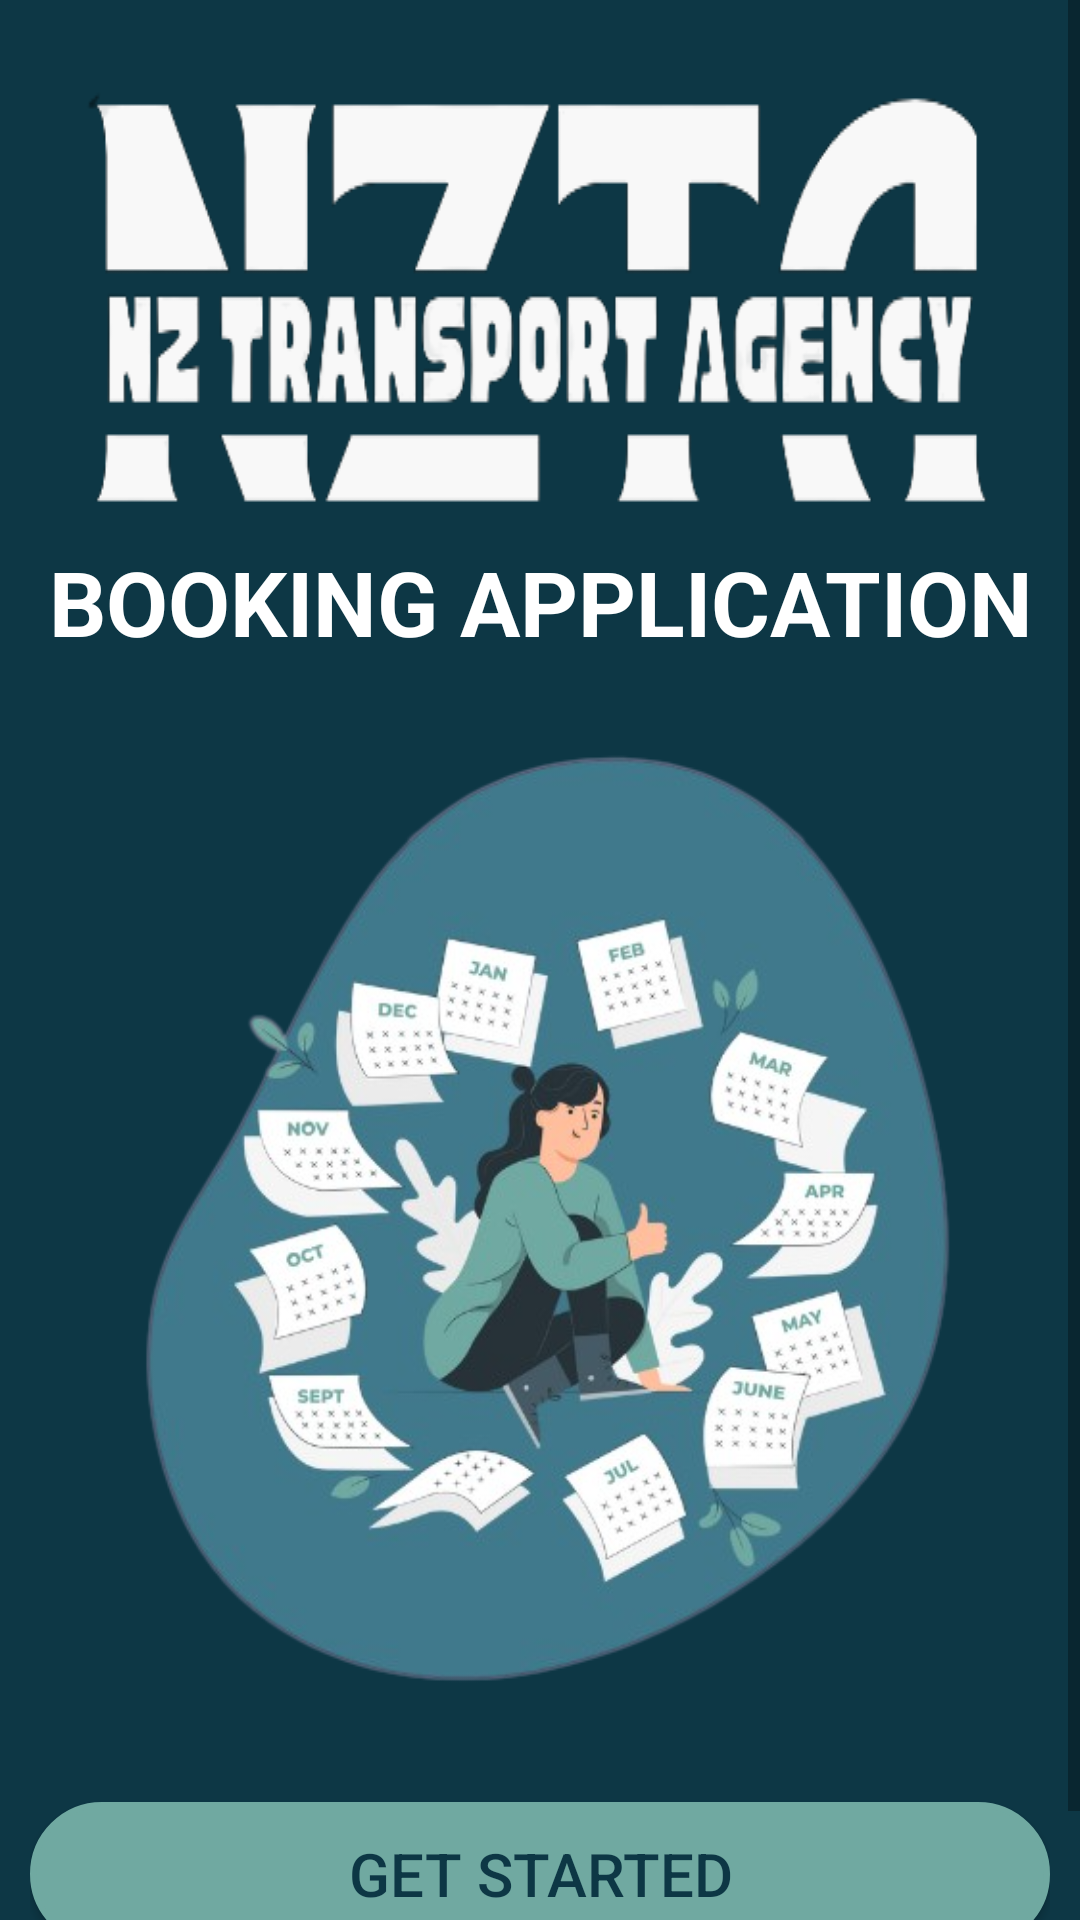

This screen was rendered from an Android layout file. Write that file and the resources it references.
<!-- AndroidManifest.xml: application theme Theme.NZTA_Booking_App -->
<!-- res/layout/landing_page.xml -->
<?xml version="1.0" encoding="utf-8"?>
<ScrollView xmlns:android="http://schemas.android.com/apk/res/android"
    xmlns:app="http://schemas.android.com/apk/res-auto"
    xmlns:tools="http://schemas.android.com/tools"
    android:layout_width="match_parent"
    android:layout_height="match_parent"
    android:background="@color/dark"
    android:orientation="vertical"
    tools:context=".Landing_Page">


    <LinearLayout
        android:layout_width="match_parent"
        android:layout_height="wrap_content"
        android:orientation="vertical">


        <LinearLayout
            android:layout_width="match_parent"
            android:layout_height="match_parent"
            android:orientation="vertical"
            android:layout_weight="3">

            <ImageView
                android:id="@+id/imageView"
                android:layout_width="wrap_content"
                android:layout_height="wrap_content"
                android:background="@color/dark"
                android:contentDescription="@string/nzta_white_logo"
                android:padding="10dp"
                android:scaleType="fitXY"
                app:srcCompat="@drawable/white_logo" />

        </LinearLayout>

        <TextView
            android:layout_width="match_parent"
            android:layout_height="wrap_content"
            android:text="BOOKING APPLICATION"
            android:layout_marginTop="-20dp"
            android:textAlignment="center"
            android:textAllCaps="true"
            android:textColor="@color/white"
            android:textSize="30sp"
            android:textStyle="bold" />


        <LinearLayout
            android:layout_width="match_parent"
            android:layout_height="match_parent"
            android:layout_marginBottom="20dp"
            android:layout_weight="1"
            android:gravity="bottom"
            android:orientation="vertical"
            android:padding="10dp">


            <ImageView
                android:layout_width="match_parent"
                android:layout_height="350dp"
                android:background="@color/dark"
                android:padding="10dp"
                android:scaleType="fitXY"
                app:srcCompat="@drawable/illustration"
                android:layout_marginBottom="20dp" />

            <Button
                android:layout_width="match_parent"
                android:layout_height="wrap_content"
                android:background="@drawable/light_border"
                android:onClick="getStarted"
                android:padding="10dp"
                android:text="@string/get_started"
                android:textColor="@color/dark"
                android:textSize="20sp" />

        </LinearLayout>
    </LinearLayout>


</ScrollView>
<!-- resources referenced by this layout -->
<resources>
  <color name="dark">#0D3745</color>
  <color name="white">#FFFFFFFF</color>
  <!-- drawable illustration: png bitmap (drawable, 224994 bytes) -->
  <!-- drawable light_border (drawable) -->
  <?xml version="1.0" encoding="utf-8"?>
  <shape xmlns:android="http://schemas.android.com/apk/res/android"
      android:shape="rectangle">
  
      <corners android:radius="250dp" />
      <solid android:color="@color/accent2" />
      <stroke
          android:width="2dp"
          android:color="@color/accent2" />
  
  </shape>
  <!-- drawable white_logo: png bitmap (drawable, 22191 bytes) -->
  <string name="get_started">Get Started</string>
  <string name="nzta_white_logo">nzta white logo</string>
  <style name="Theme.NZTA_Booking_App" parent="Theme.MaterialComponents.DayNight.NoActionBar.Bridge">
          
          <item name="colorPrimary">@color/purple_500</item>
          <item name="colorPrimaryVariant">@color/purple_700</item>
          <item name="colorOnPrimary">@color/white</item>
          
          <item name="colorSecondary">@color/teal_200</item>
          <item name="colorSecondaryVariant">@color/teal_700</item>
          <item name="colorOnSecondary">@color/black</item>
          
          <item name="android:statusBarColor">?attr/colorPrimaryVariant</item>
          
      </style>
  <color name="accent2">#70A9A1</color>
  <color name="purple_500">#FF6200EE</color>
  <color name="purple_700">#FF3700B3</color>
  <color name="teal_200">#FF03DAC5</color>
  <color name="teal_700">#FF018786</color>
  <color name="black">#FF000000</color>
</resources>
